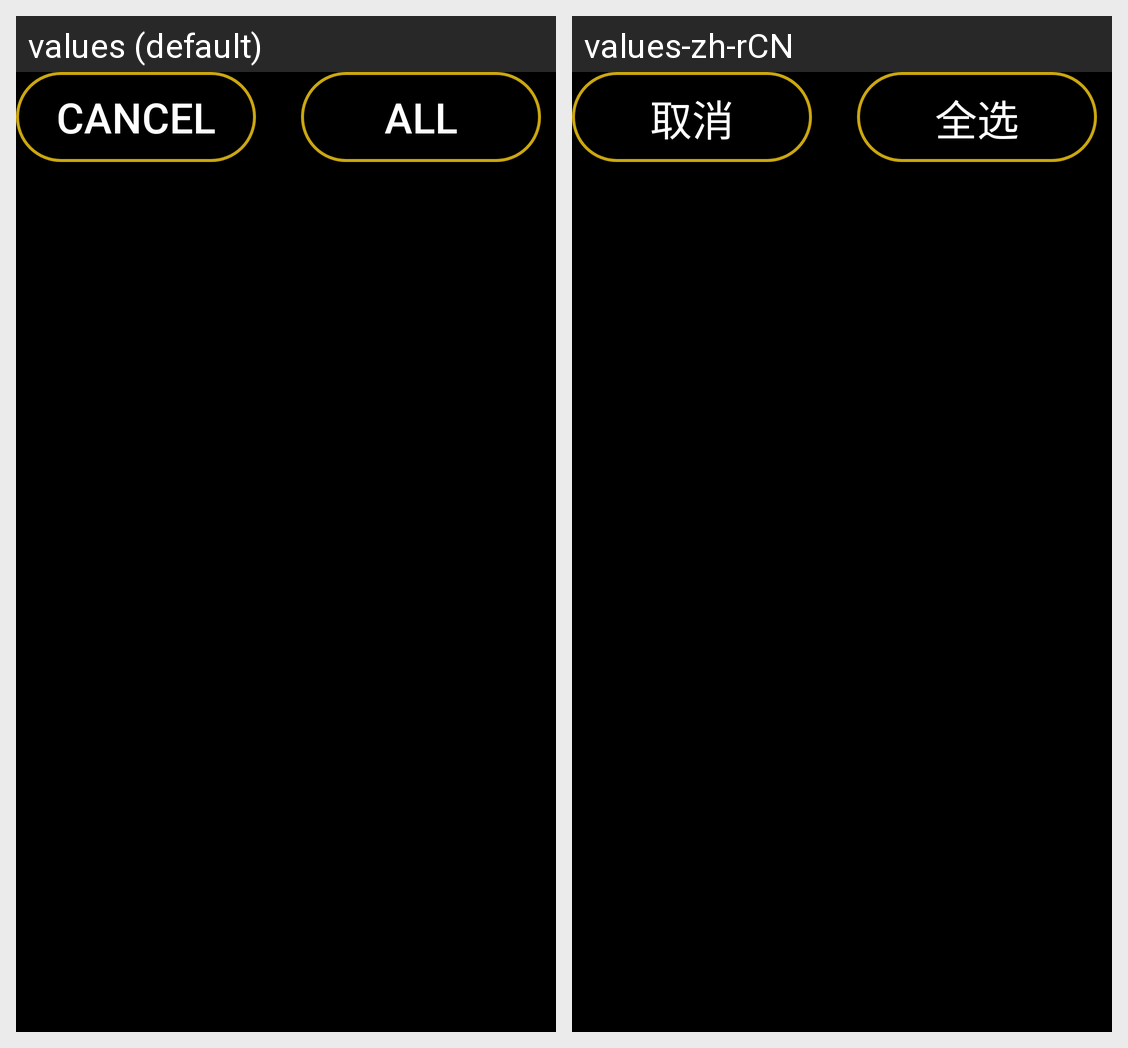

Here is an Android app screen in its default locale and in the app's own translations. Write out the translated-string differences for the strings that appear on this screen.
Android screen res/layout/replay_edit_layout.xml rendered under 2 locales, left to right: values (default), values-zh-rCN. Device: Nexus 5 (rendered at 1080×1920; each locale shown at half size, 540×960, under a caption strip naming it); theme AppTheme.
Strings drawn on this screen, with the default value and each locale's value (text and hints the layout hard-codes, and strings that could not be matched under every locale, appear in the picture but are not listed):

cancel
  values: Cancel
  values-zh-rCN: 取消

all_select
  values: All
  values-zh-rCN: 全选
